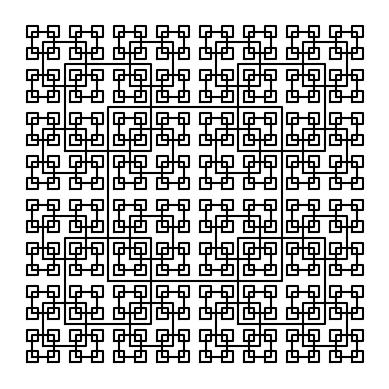

This figure's Python source:
# [redacted]
# [redacted]
# [redacted]
#DATE LAST MODIFICATION 2/13/2019

import numpy as np
import matplotlib.pyplot as plt #Import in order to plot
import math 

def Find_center1(c,r):      #This method finds the first center
    x = c[0] + r
    y = c[1] + r
    return np.array([x,y])

def Find_center2(c,r):      #This method finds the second center
    x = c[0] - r
    y = c[1] + r
    return np.array([x,y])

def Find_center3(c,r):      #This method finds the third center
    x = c[0] - r
    y = c[1] - r
    return np.array([x,y])

def Find_center4(c,r):      #This method finds the fourth center
    x = c[0] + r
    y = c[1] - r
    return np.array([x,y])
    

def Define_points(c,r):
    point1 = [c[0]-r,c[1]-r]    #c0 refers to x cordinate and c1 to y coord 
    point2 = [c[0]+r,c[1]-r]    #r is passing the radius (length of square/2)
    point3 = [c[0]+r,c[1]+r]    #point1 to point4 define the four corners
    point4 = [c[0]-r,c[1]+r]
    point5 = [c[0]-r,c[1]-r]
    return point1,point2,point3,point4,point5

def cuadrados(ax,n,p,rad,center):
    if n>0:
        #The new rad is set to be half of the last taken radius
        #center1, center2,center3,center4 will have new x,y coordinates
        #p,q,r,w will receive new fours points
        # by taking reference the first center
        #once centers and arrays with points are set, recursive call begins
        center1 = Find_center1(center,rad)
        new_rad = rad/2         
        p = np.array(Define_points(center1,new_rad)) 
        ax.plot(p[:,0],p[:,1],color='k')            
        cuadrados(ax,n-1,p,new_rad,center1)
        
        center2 = Find_center2(center,rad)
        q = np.array(Define_points(center2,new_rad))
        ax.plot(q[:,0],q[:,1],color='k')
        cuadrados(ax,n-1,p,new_rad,center2)
        
        center3 = Find_center3(center,rad)
        r = np.array(Define_points(center3,new_rad))
        ax.plot(r[:,0],r[:,1],color='k')
        cuadrados(ax,n-1,p,new_rad,center3)
        
        center4 = Find_center4(center,rad)
        w = np.array(Define_points(center4,new_rad))
        ax.plot(w[:,0],w[:,1],color='k')
        cuadrados(ax,n-1,p,new_rad,center4)
        
plt.close("all")
rad = 800
x=0
center = [0,0]
p = np.array([[-rad,-rad],[rad,-rad],[rad,rad],[-rad,rad],[-rad,-rad]])
fig, ax = plt.subplots()
ax.plot(p[:,0],p[:,1],color='k')
cuadrados(ax,4,p,rad,center)
ax.set_aspect(1.0)
ax.axis('off')
plt.show()
fig.savefig('Recursive Squares.png')
